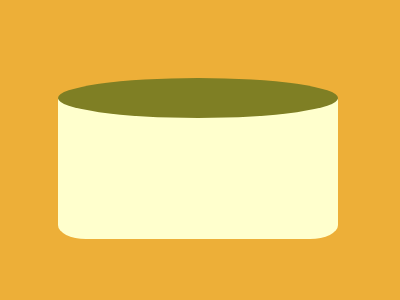

Here is a drawing made with CSS. Write the source that renders it.

<div class="circle"></div>
<div class="base"></div>
<style>
  body{
    background:#EDAF38;
    position:absolute;
  }
  .circle{
    position:relative;
    width:280;
    height:40;
    background:#7F7F24;
    border-radius:50%;
    margin-top:70;
    margin-left:50;
  }
  .base{
    width:280;
    height:140;
    background:#FFFFCD;
    margin-top:-19;
    margin-left:50;
    border-bottom-left-radius:10%;
     border-bottom-right-radius:10%;
  }
</style>